Dataset: Dataset (GitHub, rolfSnahre/KeyRec). Classes: key, no key.

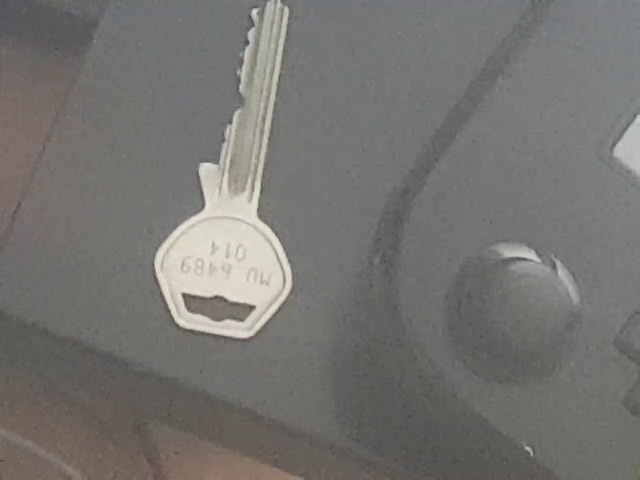
Label: key

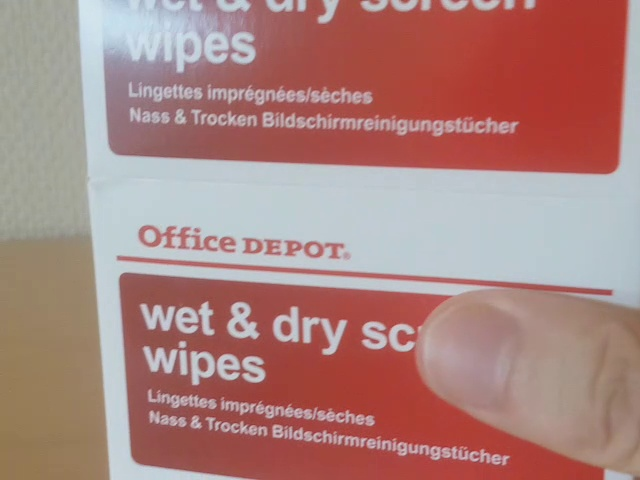
Label: no key

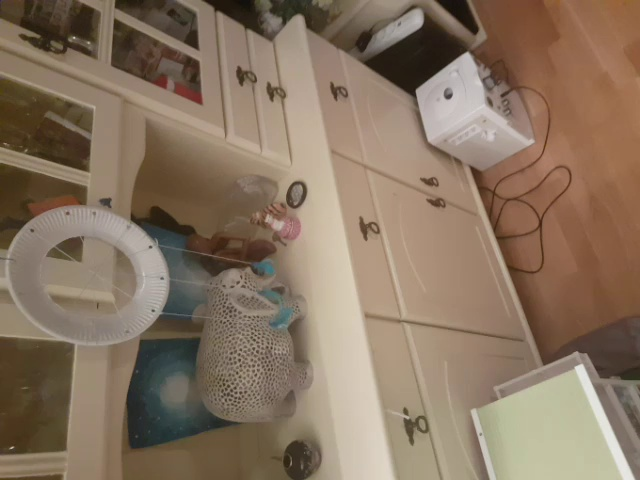
Label: key

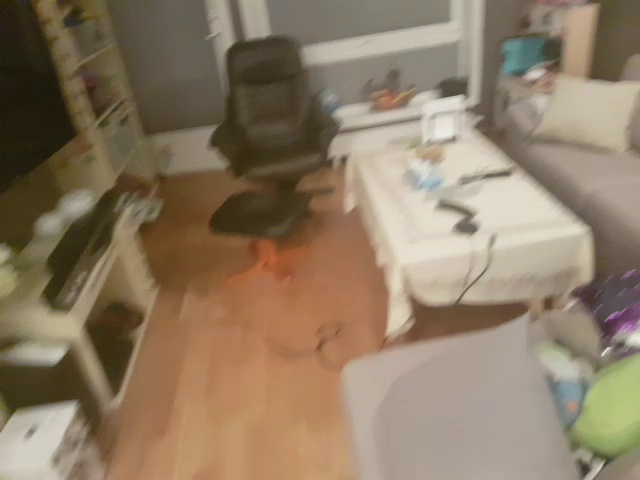
Label: no key

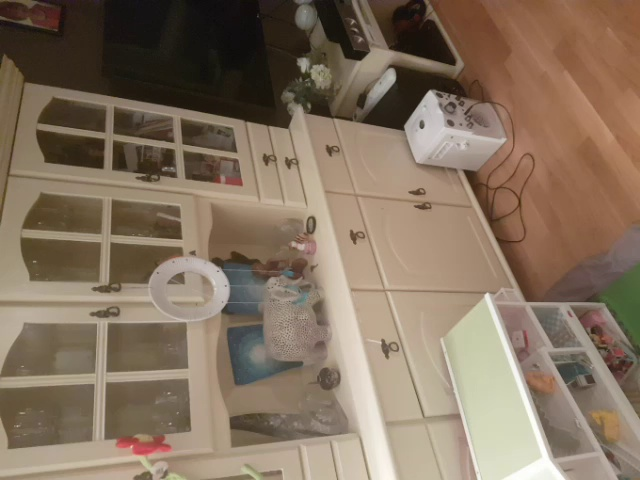
Label: key

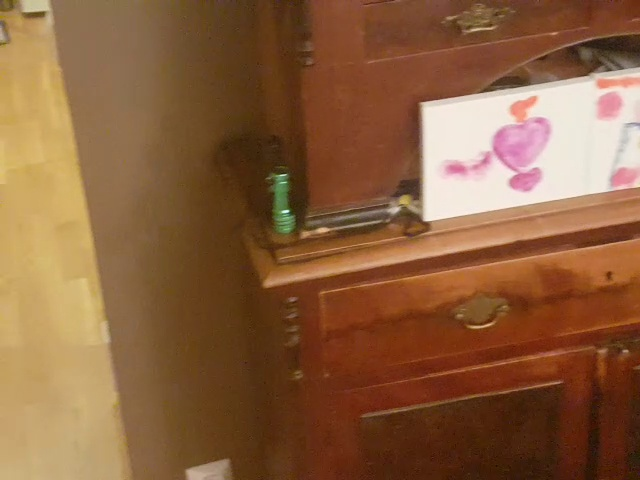
Label: no key
